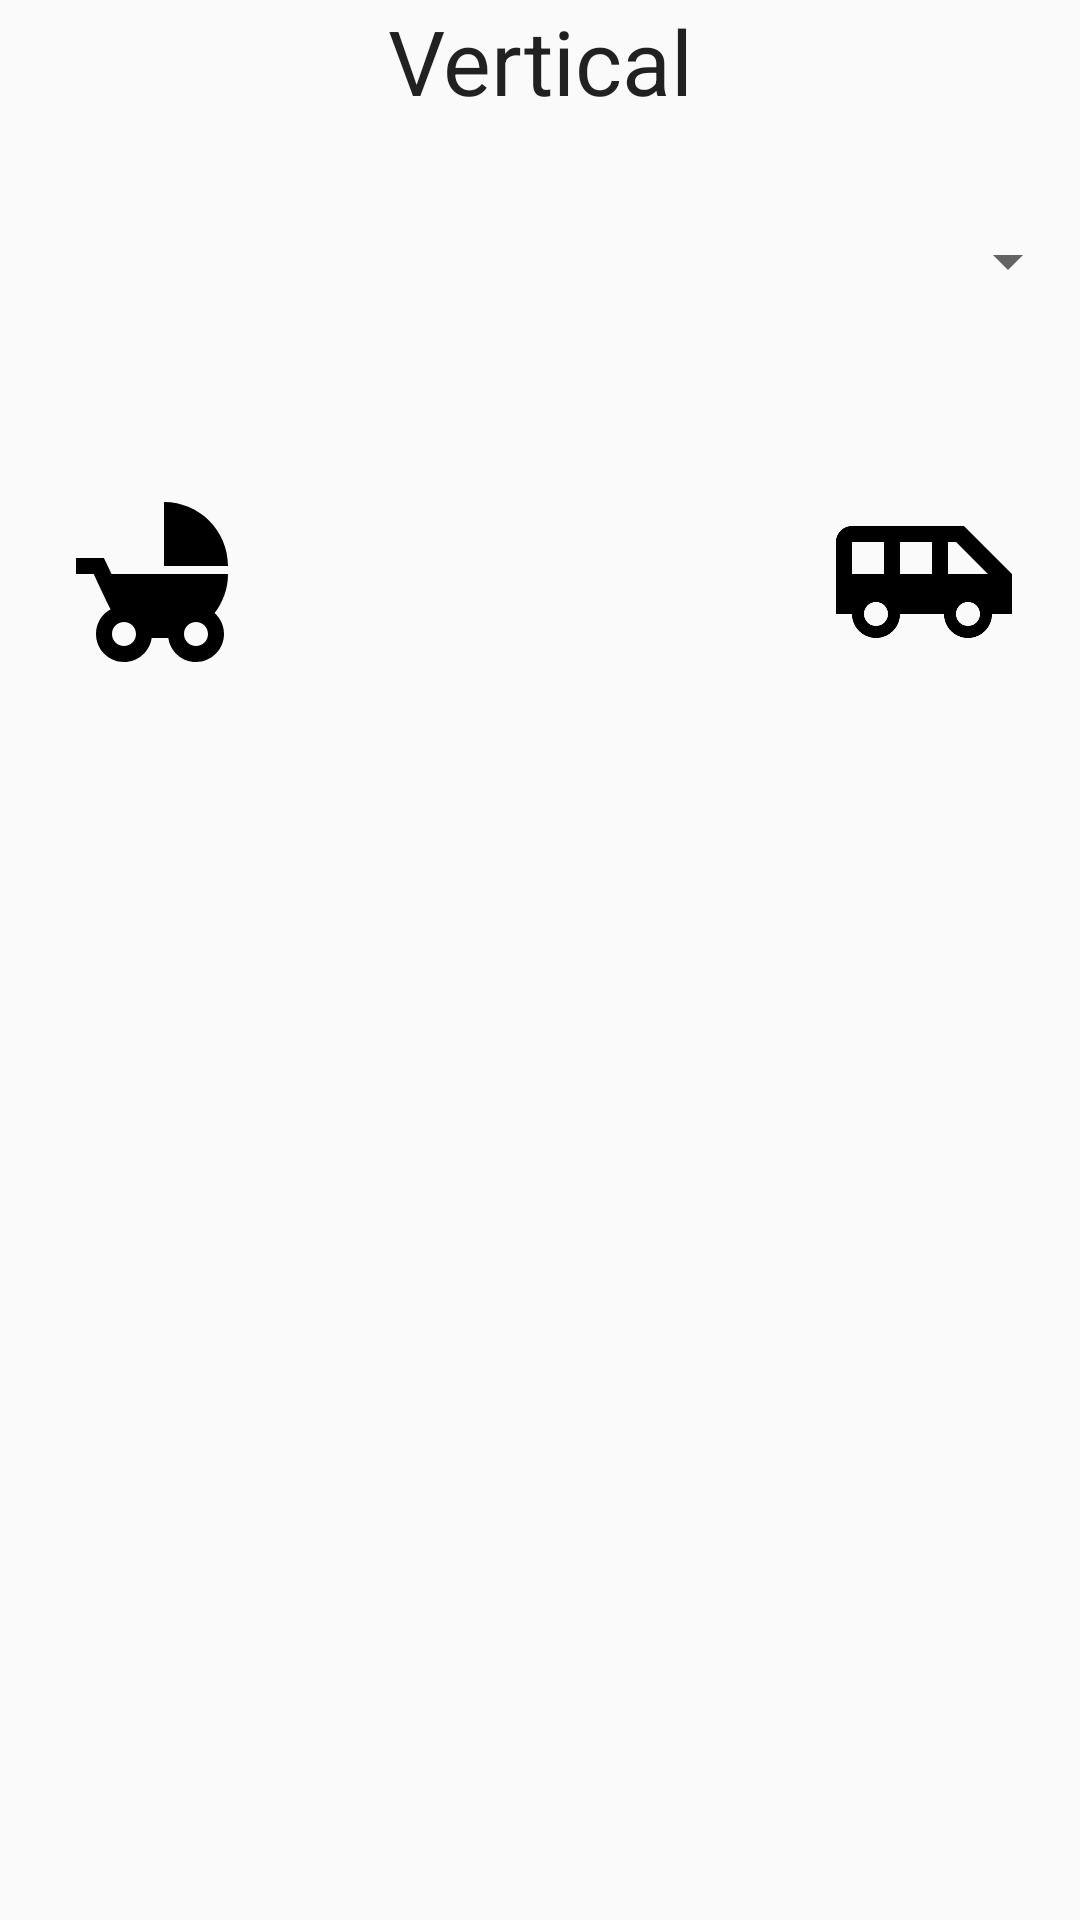

Android layout source for this screen:
<!-- AndroidManifest.xml: application theme AppTheme -->
<!-- res/layout/activity_main.xml -->
<?xml version="1.0" encoding="utf-8"?>
<LinearLayout
    xmlns:android="http://schemas.android.com/apk/res/android"
    xmlns:app="http://schemas.android.com/apk/res-auto"
    xmlns:tools="http://schemas.android.com/tools"
    android:layout_width="match_parent"
    android:layout_height="match_parent"
    android:orientation="vertical"
    android:layout_marginTop="10dp"
    tools:context=".MainActivity">

    <TextView
        android:id="@+id/textView"
        android:layout_width="match_parent"
        android:layout_height="62dp"
        android:text="@string/vertical"
        android:textAlignment="center"
        android:textAppearance="@android:style/TextAppearance"
        android:textSize="30sp" />

    <Spinner
        android:id="@+id/spinner_style"
        android:layout_width="match_parent"
        android:layout_height="50dp" />



    <LinearLayout
        android:layout_width="match_parent"
        android:layout_height="wrap_content"
        android:orientation="horizontal"
        android:layout_marginTop="30dp">

        <include layout="@layout/drawable_icons"/>

    </LinearLayout>




</LinearLayout>
<!-- res/layout/drawable_icons.xml (included above) -->
<?xml version="1.0" encoding="utf-8"?>
<RelativeLayout
    xmlns:android="http://schemas.android.com/apk/res/android"
    android:layout_width="match_parent"
    android:layout_height="match_parent"
    android:layout_margin="20dp">



    <ImageView
        android:id="@+id/ic_child_friendly"
        style="@style/ImageViewIcon"
        android:src="@drawable/ic_child_friendly" />

    <ImageView
        android:id="@+id/ic_motorcycle"
        style="@style/ImageViewIcon"
        android:layout_alignParentTop="true"
        android:layout_centerHorizontal="true"
        android:src="@drawable/ic_motorcycle" />

    <ImageView
        android:id="@+id/ic_bus"
        style="@style/ImageViewIcon"
        android:layout_alignParentEnd="true"
        android:layout_alignParentTop="true"
        android:src="@drawable/ic_bus" />

</RelativeLayout>
<!-- resources referenced by this layout -->
<resources>
  <!-- drawable ic_bus (drawable) -->
  <vector android:height="24dp" android:tint="#000000"
      android:viewportHeight="24.0" android:viewportWidth="24.0"
      android:width="24dp" xmlns:android="http://schemas.android.com/apk/res/android">
      <path android:fillColor="#FF000000" android:pathData="M17,5L3,5c-1.1,0 -2,0.89 -2,2v9h2c0,1.65 1.34,3 3,3s3,-1.35 3,-3h5.5c0,1.65 1.34,3 3,3s3,-1.35 3,-3L23,16v-5l-6,-6zM3,11L3,7h4v4L3,11zM6,17.5c-0.83,0 -1.5,-0.67 -1.5,-1.5s0.67,-1.5 1.5,-1.5 1.5,0.67 1.5,1.5 -0.67,1.5 -1.5,1.5zM13,11L9,11L9,7h4v4zM17.5,17.5c-0.83,0 -1.5,-0.67 -1.5,-1.5s0.67,-1.5 1.5,-1.5 1.5,0.67 1.5,1.5 -0.67,1.5 -1.5,1.5zM15,11L15,7h1l4,4h-5z"/>
  </vector>
  <!-- drawable ic_child_friendly (drawable) -->
  <vector android:height="24dp" android:tint="#000000"
      android:viewportHeight="24.0" android:viewportWidth="24.0"
      android:width="24dp" xmlns:android="http://schemas.android.com/apk/res/android">
      <path android:fillColor="#FF000000" android:pathData="M13,2v8h8c0,-4.42 -3.58,-8 -8,-8zM19.32,15.89C20.37,14.54 21,12.84 21,11L6.44,11l-0.95,-2L2,9v2h2.22s1.89,4.07 2.12,4.42c-1.1,0.59 -1.84,1.75 -1.84,3.08C4.5,20.43 6.07,22 8,22c1.76,0 3.22,-1.3 3.46,-3h2.08c0.24,1.7 1.7,3 3.46,3 1.93,0 3.5,-1.57 3.5,-3.5 0,-1.04 -0.46,-1.97 -1.18,-2.61zM8,20c-0.83,0 -1.5,-0.67 -1.5,-1.5S7.17,17 8,17s1.5,0.67 1.5,1.5S8.83,20 8,20zM17,20c-0.83,0 -1.5,-0.67 -1.5,-1.5S16.17,17 17,17s1.5,0.67 1.5,1.5S17.83,20 17,20z"/>
  </vector>
  <string name="vertical">Vertical</string>
  <style name="ImageViewIcon">
          <item name="android:layout_width">64dp</item>
          <item name="android:layout_height">64dp</item>
      </style>
  <style name="AppTheme" parent="Base.Theme.AppCompat.Light.DarkActionBar">
          
          <item name="colorPrimary">@color/colorPrimary</item>
          <item name="colorPrimaryDark">@color/colorPrimaryDark</item>
          <item name="colorAccent">@color/colorAccent</item>
      </style>
  <color name="colorPrimary">#3F51B5</color>
  <color name="colorPrimaryDark">#303F9F</color>
  <color name="colorAccent">#FF4081</color>
</resources>
